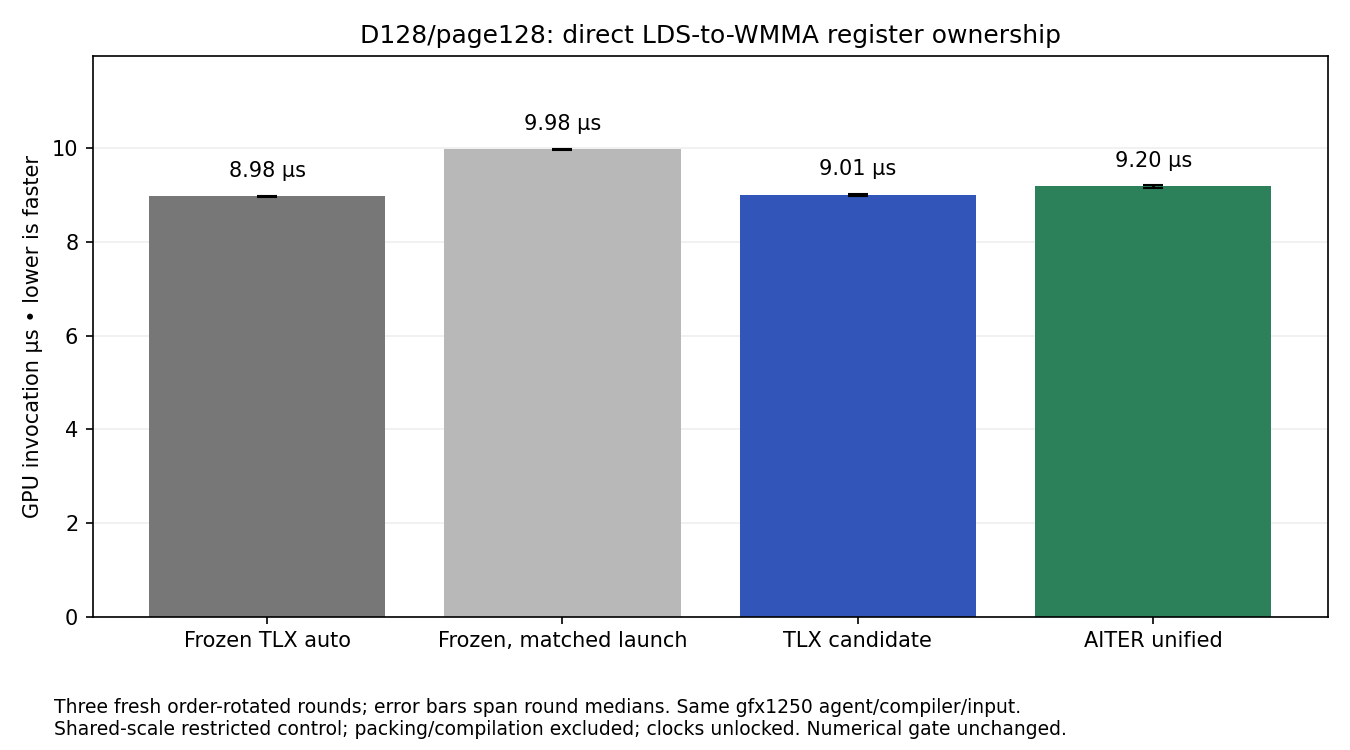

The table this chart was drawn from, first rows:
backend, median_us, min_round_us, max_round_us, max_abs_error, source_file
tlx_frozen, 8.978, 8.964, 8.984, 0.0001256, experiments/fp8-kv-decode/results/2026-1…
tlx_frozen_launch, 9.976, 9.961, 9.985, 0.0001256, experiments/fp8-kv-decode/results/2026-1…
tlx_matrix_tdm_flat, 9.014, 8.986, 9.024, 0.0001256, experiments/fp8-kv-decode/results/2026-1…
aiter_unified, 9.195, 9.149, 9.207, 0.0002671, experiments/fp8-kv-decode/results/2026-1…
